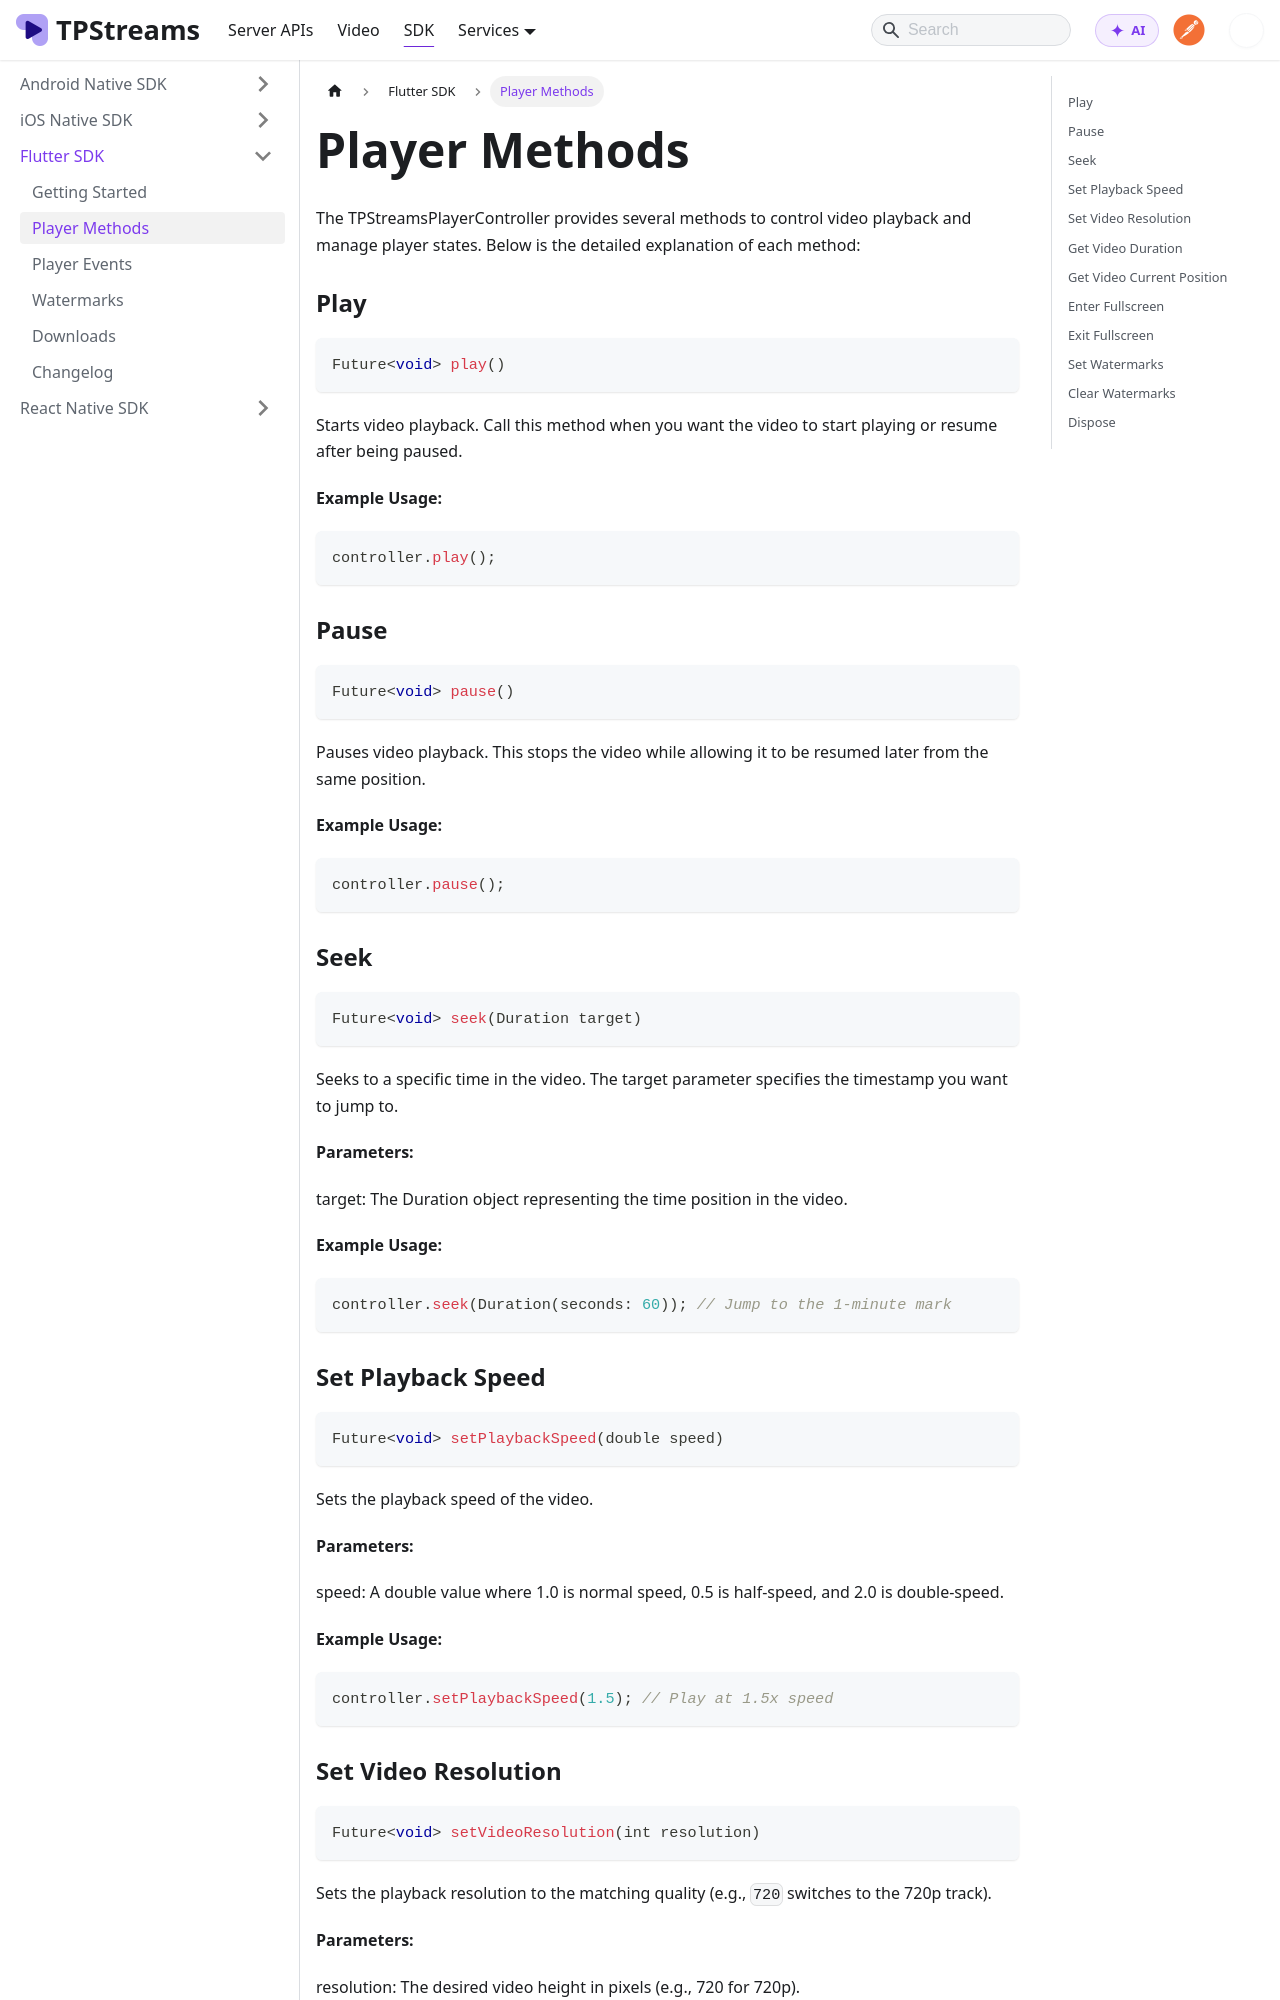

repository: testpress/streams-docs · page: docs/mobile-sdk/flutter-sdk/player-methods/index.html · generator: docusaurus

---
sidebar_position: 2
---


# Player Methods

The TPStreamsPlayerController provides several methods to control video playback and manage player states. Below is the detailed explanation of each method:

### Play

```dart
Future<void> play()
```

Starts video playback. Call this method when you want the video to start playing or resume after being paused.

**Example Usage:**

```dart
controller.play();
```
### Pause

```dart
Future<void> pause()
```

Pauses video playback. This stops the video while allowing it to be resumed later from the same position.

**Example Usage:**

```dart
controller.pause();
```

### Seek

```dart
Future<void> seek(Duration target)
```

Seeks to a specific time in the video. The target parameter specifies the timestamp you want to jump to.

**Parameters:**

    target: The Duration object representing the time position in the video.

**Example Usage:**

```dart
controller.seek(Duration(seconds: 60)); // Jump to the 1-minute mark
```

### Set Playback Speed

```dart
Future<void> setPlaybackSpeed(double speed)
```

Sets the playback speed of the video.

**Parameters:**

    speed: A double value where 1.0 is normal speed, 0.5 is half-speed, and 2.0 is double-speed.

**Example Usage:**

```dart
controller.setPlaybackSpeed(1.5); // Play at 1.5x speed
```

### Set Video Resolution

```dart
Future<void> setVideoResolution(int resolution)
```

Sets the playback resolution to the matching quality (e.g., `720` switches to the 720p track).

**Parameters:**

    resolution: The desired video height in pixels (e.g., 720 for 720p).

**Example Usage:**

```dart
await controller.setVideoResolution(720); // Play at 720p
```
